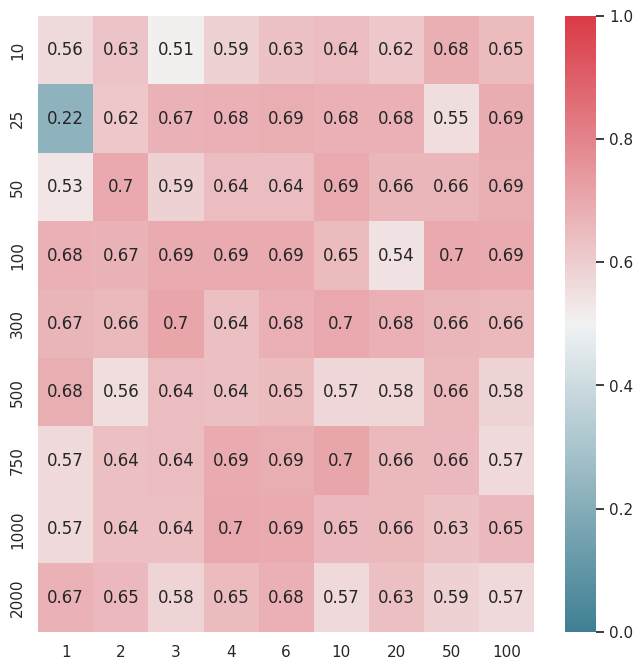

Write Python code to recreate this figure. (Note: this script raises an exception after producing the figure.)
import numpy as np
import matplotlib.pyplot as plt
import pandas as pd
import seaborn as sns


windows = [1,2,3, 4, 6, 10, 20, 50, 100]
sizes = [10, 25, 50, 100, 300, 500, 750, 1000, 2000]
# word2vec = Word2VecSimple(min_count = 0, size = size, window = window, vectorization_function = "max") #vectorization_function maxmin, max, avg
raw_results = [[[0.5078864353312302, 0.5468053491827638, 0.6562847608453838, 0.5476190476190476, 0.5062893081761005, 0.5070866141732284, 0.5094339622641509, 0.6585365853658537, 0.5078864353312302, 0.6787620064034152], [0.6254295532646048, 0.6290598290598289, 0.6301369863013698, 0.6301369863013698, 0.6267123287671234, 0.6267123287671234, 0.62778730703259, 0.62778730703259, 0.6254295532646048, 0.6267123287671234], [0.49800796812749004, 0.503968253968254, 0.5049701789264414, 0.4970178926441352, 0.4970178926441352, 0.4970178926441352, 0.4990019960079841, 0.4970178926441352, 0.4990019960079841, 0.568904593639576], [0.5862068965517241, 0.5862068965517241, 0.5862068965517241, 0.5862068965517241, 0.5862068965517241, 0.5862068965517241, 0.5862068965517241, 0.5862068965517241, 0.5862068965517241, 0.5862068965517241], [0.6331658291457287, 0.6331658291457287, 0.6323713927227101, 0.6331658291457287, 0.6323713927227101, 0.6309226932668329, 0.6323713927227101, 0.6331658291457287, 0.6331658291457287, 0.6331658291457287], [0.6420664206642066, 0.6420664206642066, 0.6420664206642066, 0.6420664206642066, 0.6428571428571429, 0.6420664206642066, 0.6428571428571429, 0.6428571428571429, 0.6420664206642066, 0.6428571428571429], [0.632258064516129, 0.606951871657754, 0.628719275549806, 0.6304909560723515, 0.6045272969374168, 0.6077643908969209, 0.6269430051813472, 0.627906976744186, 0.6053333333333334, 0.6008010680907877], [0.6825053995680345, 0.6803455723542117, 0.6810344827586207, 0.681081081081081, 0.6803455723542117, 0.6803455723542117, 0.6817691477885652, 0.679611650485437, 0.6803455723542117, 0.6803455723542117], [0.6467661691542289, 0.6475716064757161, 0.6501240694789082, 0.6468401486988846, 0.6509316770186335, 0.6493184634448574, 0.6475716064757161, 0.6493184634448574, 0.6484472049689441, 0.6485148514851486]], [[0.22564102564102564, 0.2222222222222222, 0.22279792746113988, 0.2262210796915167, 0.22395833333333334, 0.22279792746113988, 0.22564102564102564, 0.2222222222222222, 0.22279792746113988, 0.22564102564102564], [0.6175942549371634, 0.6175942549371634, 0.6175942549371634, 0.6162162162162164, 0.6175942549371634, 0.6153846153846154, 0.6175942549371634, 0.6173285198555958, 0.6175942549371634, 0.6162162162162164], [0.6745718050065876, 0.6745718050065876, 0.6737120211360634, 0.6745718050065876, 0.6737120211360634, 0.6736842105263157, 0.6745718050065876, 0.6736842105263157, 0.6746031746031745, 0.6737120211360634], [0.676923076923077, 0.6784869976359339, 0.6784869976359339, 0.676923076923077, 0.6761565836298933, 0.6761565836298933, 0.6777251184834124, 0.676923076923077, 0.6777251184834124, 0.6784869976359339], [0.6821345707656613, 0.6806039488966318, 0.6873563218390805, 0.6881472957422325, 0.6873563218390805, 0.6858457997698505, 0.6858457997698505, 0.6829268292682926, 0.6866359447004609, 0.6836616454229432], [0.6777251184834124, 0.6800947867298579, 0.6785290628706999, 0.6761565836298933, 0.6800947867298579, 0.6777251184834124, 0.6785290628706999, 0.6792899408284023, 0.6800947867298579, 0.6785290628706999], [0.6788008565310492, 0.6788399570354458, 0.6802575107296137, 0.6788008565310492, 0.6773847802786709, 0.6773847802786709, 0.6788008565310492, 0.6773847802786709, 0.6773847802786709, 0.6802575107296137], [0.5515151515151514, 0.5537065052950076, 0.5537065052950076, 0.5515151515151514, 0.5515151515151514, 0.5515151515151514, 0.5537065052950076, 0.5515151515151514, 0.5515151515151514, 0.5515151515151514], [0.6882217090069284, 0.6867052023121388, 0.6867052023121388, 0.6882217090069284, 0.6882217090069284, 0.6882217090069284, 0.6867052023121388, 0.6882217090069284, 0.6867052023121388, 0.6882217090069284]], [[0.5345622119815668, 0.5345622119815668, 0.5345622119815668, 0.5345622119815668, 0.5345622119815668, 0.5337423312883437, 0.5345622119815668, 0.5345622119815668, 0.5345622119815668, 0.5345622119815668], [0.6964285714285715, 0.6941964285714286, 0.6972067039106146, 0.6957494407158837, 0.6948775055679288, 0.6972067039106146, 0.6941964285714286, 0.6957494407158837, 0.6972067039106146, 0.6957494407158837], [0.5904059040590407, 0.5884543761638734, 0.5904059040590407, 0.5904059040590407, 0.5904059040590407, 0.5862708719851576, 0.5884543761638734, 0.5904059040590407, 0.5904059040590407, 0.5904059040590407], [0.6402188782489739, 0.6431478968792401, 0.6421768707482992, 0.6402188782489739, 0.6402188782489739, 0.6420765027322404, 0.6413043478260869, 0.6413043478260869, 0.6420765027322404, 0.6429548563611491], [0.6403269754768393, 0.6420765027322404, 0.6403269754768393, 0.6403269754768393, 0.6403269754768393, 0.6403269754768393, 0.6403269754768393, 0.6403269754768393, 0.6420765027322404, 0.6403269754768393], [0.6915254237288136, 0.6915254237288136, 0.6878547105561861, 0.6915254237288136, 0.6923076923076923, 0.6915254237288136, 0.6997792494481236, 0.6915254237288136, 0.6878547105561861, 0.6900452488687783], [0.661558109833972, 0.661558109833972, 0.661558109833972, 0.661558109833972, 0.661558109833972, 0.661558109833972, 0.661558109833972, 0.661558109833972, 0.661558109833972, 0.661558109833972], [0.6607142857142857, 0.6607142857142857, 0.6624203821656051, 0.6607142857142857, 0.6607142857142857, 0.6607142857142857, 0.6607142857142857, 0.6607142857142857, 0.6607142857142857, 0.6607142857142857], [0.6872146118721462, 0.6887115165336374, 0.6872146118721462, 0.6872146118721462, 0.6887115165336374, 0.6872146118721462, 0.6864310148232612, 0.6872146118721462, 0.6872146118721462, 0.6872146118721462]], [[0.6775599128540305, 0.6795698924731183, 0.6775599128540305, 0.6775599128540305, 0.6775599128540305, 0.6775599128540305, 0.6768226332970619, 0.6768226332970619, 0.6768226332970619, 0.6775599128540305], [0.6695938529088913, 0.6695938529088913, 0.6695938529088913, 0.6695938529088913, 0.6695938529088913, 0.6695938529088913, 0.6695938529088913, 0.6695938529088913, 0.6695938529088913, 0.6695938529088913], [0.692488262910798, 0.6916764361078547, 0.6916764361078547, 0.692488262910798, 0.6916764361078547, 0.6916764361078547, 0.692488262910798, 0.692488262910798, 0.6916764361078547, 0.692488262910798], [0.6931155192532089, 0.6931155192532089, 0.6923076923076922, 0.6931155192532089, 0.6923076923076922, 0.6923076923076922, 0.6931155192532089, 0.6923076923076922, 0.6931155192532089, 0.6923076923076922], [0.6948356807511737, 0.6948356807511737, 0.694021101992966, 0.694021101992966, 0.6948356807511737, 0.6948356807511737, 0.6948356807511737, 0.6933019976498237, 0.6933019976498237, 0.692488262910798], [0.6494178525226391, 0.6494178525226391, 0.6494178525226391, 0.6494178525226391, 0.6494178525226391, 0.6494178525226391, 0.6485788113695089, 0.6494178525226391, 0.6477419354838709, 0.6494178525226391], [0.5430016863406408, 0.5430016863406408, 0.5430016863406408, 0.5430016863406408, 0.5451505016722408, 0.5430016863406408, 0.5451505016722408, 0.5451505016722408, 0.5430016863406408, 0.5451505016722408], [0.6960451977401131, 0.6960451977401131, 0.6960451977401131, 0.6960451977401131, 0.6960451977401131, 0.6960451977401131, 0.6960451977401131, 0.6960451977401131, 0.6960451977401131, 0.6960451977401131], [0.6960451977401131, 0.6938775510204082, 0.6938775510204082, 0.6938775510204082, 0.6960451977401131, 0.6960451977401131, 0.6952595936794582, 0.6938775510204082, 0.6938775510204082, 0.6938775510204082]], [[0.6666666666666667, 0.6666666666666667, 0.6666666666666667, 0.6658653846153846, 0.6666666666666667, 0.6666666666666667, 0.6666666666666667, 0.6658653846153846, 0.6658653846153846, 0.6666666666666667], [0.6577669902912622, 0.6577669902912622, 0.6553398058252428, 0.6561360874848117, 0.6577669902912622, 0.6561360874848117, 0.6577669902912622, 0.6553398058252428, 0.6561360874848117, 0.6577669902912622], [0.7037037037037036, 0.7037037037037036, 0.7037037037037036, 0.7037037037037036, 0.7037037037037036, 0.7037037037037036, 0.7037037037037036, 0.7037037037037036, 0.7037037037037036, 0.7037037037037036], [0.6370757180156659, 0.6388526727509779, 0.6370757180156659, 0.6370757180156659, 0.6370757180156659, 0.6388526727509779, 0.6370757180156659, 0.6370757180156659, 0.6370757180156659, 0.6370757180156659], [0.6816037735849056, 0.6816037735849056, 0.6737841043890866, 0.6816037735849056, 0.6816037735849056, 0.6737841043890866, 0.6737841043890866, 0.6816037735849056, 0.6737841043890866, 0.6816037735849056], [0.7025813692480359, 0.6996625421822272, 0.6996625421822272, 0.7003367003367003, 0.7003367003367003, 0.7003367003367003, 0.7004504504504505, 0.7003367003367003, 0.6996625421822272, 0.6996625421822272], [0.6792452830188679, 0.6761565836298933, 0.680047225501771, 0.6769596199524941, 0.6761565836298933, 0.6784452296819787, 0.6784452296819787, 0.6768867924528302, 0.6753554502369669, 0.6799531066822978], [0.6623711340206186, 0.6623711340206186, 0.6623711340206186, 0.6623711340206186, 0.6615186615186615, 0.6615186615186615, 0.6623711340206186, 0.6623711340206186, 0.6632390745501285, 0.6623711340206186], [0.6553966189856957, 0.6553966189856957, 0.6691823899371069, 0.6545454545454545, 0.657142857142857, 0.6553966189856957, 0.6580310880829016, 0.6649810366624526, 0.6580310880829016, 0.6580310880829016]], [[0.6837606837606837, 0.6844349680170576, 0.6844349680170576, 0.6825053995680345, 0.6837606837606837, 0.6839266450916937, 0.6844349680170576, 0.6837060702875399, 0.6865671641791046, 0.6837606837606837], [0.5577211394302848, 0.5585585585585585, 0.556390977443609, 0.5555555555555557, 0.5585585585585585, 0.556390977443609, 0.5585585585585585, 0.5577211394302848, 0.5555555555555557, 0.556390977443609], [0.6429548563611491, 0.6429548563611491, 0.6429548563611491, 0.6429548563611491, 0.6420765027322404, 0.6429548563611491, 0.6420765027322404, 0.6429548563611491, 0.6429548563611491, 0.6429548563611491], [0.6374829001367989, 0.6364883401920439, 0.641200545702592, 0.6374829001367989, 0.6383561643835616, 0.641200545702592, 0.6374829001367989, 0.641200545702592, 0.6374829001367989, 0.6374829001367989], [0.6485013623978201, 0.6504065040650405, 0.6494565217391304, 0.6457765667574932, 0.6512890094979648, 0.6504065040650405, 0.6467391304347826, 0.6504065040650405, 0.6467391304347826, 0.6512890094979648], [0.5714285714285715, 0.5710102489019033, 0.5722627737226278, 0.5730994152046784, 0.5714285714285715, 0.5743440233236152, 0.5701754385964912, 0.56973293768546, 0.5735080058224165, 0.5714285714285715], [0.576419213973799, 0.5800865800865801, 0.5755813953488372, 0.5755813953488372, 0.5751824817518248, 0.5743440233236152, 0.5743440233236152, 0.5776487663280117, 0.5780346820809248, 0.577259475218659], [0.6589446589446589, 0.6589446589446589, 0.6589446589446589, 0.6606683804627249, 0.6571798188874516, 0.6589446589446589, 0.655483870967742, 0.6589446589446589, 0.6589147286821705, 0.6606683804627249], [0.5701624815361891, 0.5701624815361891, 0.6910656620021529, 0.5701624815361891, 0.5701624815361891, 0.5701624815361891, 0.5710059171597633, 0.5701624815361891, 0.5701624815361891, 0.5701624815361891]], [[0.5648414985590778, 0.5751072961373391, 0.5730659025787965, 0.5669064748201439, 0.573466476462197, 0.5751072961373391, 0.5652797704447634, 0.5722460658082975, 0.5624103299856528, 0.5685714285714285], [0.6381842456608812, 0.6336898395721926, 0.6336898395721926, 0.6381842456608812, 0.6381842456608812, 0.6345381526104418, 0.6336898395721926, 0.6345381526104418, 0.6373333333333334, 0.6345381526104418], [0.6421768707482992, 0.6440217391304348, 0.6421768707482992, 0.645945945945946, 0.6441136671177267, 0.6441136671177267, 0.6421768707482992, 0.645945945945946, 0.6441136671177267, 0.645945945945946], [0.6927784577723378, 0.6928746928746929, 0.6936274509803921, 0.696078431372549, 0.6936274509803921, 0.6904176904176903, 0.6920245398773007, 0.6928746928746929, 0.6912669126691268, 0.6912669126691268], [0.6844783715012722, 0.6870229007633587, 0.6861499364675985, 0.6846153846153846, 0.6862244897959183, 0.6844783715012722, 0.6870229007633587, 0.6845466155810983, 0.6862244897959183, 0.6854219948849104], [0.703883495145631, 0.7047387606318348, 0.703883495145631, 0.703883495145631, 0.703883495145631, 0.703883495145631, 0.7047387606318348, 0.703883495145631, 0.703883495145631, 0.7047387606318348], [0.6580645161290323, 0.6633291614518146, 0.655483870967742, 0.6658291457286433, 0.6563307493540051, 0.6649937264742785, 0.6572164948453608, 0.654639175257732, 0.6572164948453608, 0.6563307493540051], [0.6580976863753213, 0.650259067357513, 0.6598726114649681, 0.6580976863753213, 0.6598726114649681, 0.6519480519480519, 0.6493506493506493, 0.6563706563706564, 0.6589446589446589, 0.6590038314176245], [0.5780346820809248, 0.5676077265973254, 0.5590433482810164, 0.5680473372781065, 0.5759768451519537, 0.5620328849028401, 0.5784883720930234, 0.5722627737226278, 0.5637982195845698, 0.5739385065885798]], [[0.5702005730659025, 0.5702005730659025, 0.5702005730659025, 0.5702005730659025, 0.5660919540229885, 0.5702005730659025, 0.5702005730659025, 0.5702005730659025, 0.5660919540229885, 0.5660919540229885], [0.6350974930362117, 0.6333333333333333, 0.639777468706537, 0.6359832635983264, 0.639777468706537, 0.6342141863699583, 0.638888888888889, 0.6384720327421555, 0.6371191135734071, 0.6342141863699583], [0.6408839779005525, 0.64, 0.639777468706537, 0.64, 0.64, 0.6407766990291263, 0.639777468706537, 0.6408839779005525, 0.64, 0.6408839779005525], [0.7028360049321825, 0.7019704433497537, 0.7044334975369458, 0.7019704433497537, 0.7019704433497537, 0.7019704433497537, 0.7061668681983072, 0.7028360049321825, 0.7019704433497537, 0.7028360049321825], [0.6956521739130435, 0.6956521739130435, 0.6956521739130435, 0.6956521739130435, 0.6956521739130435, 0.6931677018633541, 0.6956521739130435, 0.6923076923076923, 0.6923076923076923, 0.6940298507462687], [0.6538952745849297, 0.6547314578005115, 0.6529562982005142, 0.6555697823303457, 0.6538952745849297, 0.6556122448979592, 0.6537966537966537, 0.6556122448979592, 0.6564495530012772, 0.6538952745849297], [0.6675, 0.6563706563706564, 0.6580976863753213, 0.6563706563706564, 0.6563706563706564, 0.6563706563706564, 0.6563706563706564, 0.658974358974359, 0.6555269922879178, 0.6563706563706564], [0.6355140186915889, 0.6355140186915889, 0.631578947368421, 0.6307277628032345, 0.6324324324324324, 0.6324324324324324, 0.631578947368421, 0.6239782016348774, 0.6338215712383488, 0.6355140186915889], [0.6563706563706564, 0.6545924967658474, 0.6545924967658474, 0.6493506493506493, 0.6572528883183569, 0.6563706563706564, 0.6563706563706564, 0.646830530401035, 0.6563706563706564, 0.6563706563706564]], [[0.6730083234244947, 0.672209026128266, 0.672189349112426, 0.672209026128266, 0.672189349112426, 0.672189349112426, 0.6714116251482799, 0.676923076923077, 0.67458432304038, 0.6737841043890866], [0.6542056074766354, 0.6542056074766354, 0.6542056074766354, 0.6542056074766354, 0.6559571619812583, 0.6550802139037434, 0.6550802139037434, 0.6542056074766354, 0.6542056074766354, 0.6542056074766354], [0.5809248554913294, 0.5816618911174786, 0.5800865800865801, 0.5809248554913294, 0.5800865800865801, 0.5816618911174786, 0.5800865800865801, 0.5800865800865801, 0.5824964131994261, 0.5809248554913294], [0.6511627906976745, 0.6520547945205478, 0.6511627906976745, 0.6538987688098495, 0.6501377410468319, 0.6538987688098495, 0.6538987688098495, 0.6511627906976745, 0.6520547945205478, 0.6520547945205478], [0.678709677419355, 0.678709677419355, 0.6804657179818887, 0.6803069053708439, 0.6795865633074936, 0.6778350515463918, 0.6785714285714285, 0.6803069053708439, 0.6785714285714285, 0.6794380587484036], [0.5816618911174786, 0.5680473372781065, 0.5684830633284241, 0.5680473372781065, 0.5659259259259258, 0.5680473372781065, 0.5667655786350148, 0.5667655786350148, 0.5672082717872968, 0.5680473372781065], [0.6270270270270271, 0.6336898395721926, 0.6261808367071525, 0.6345381526104418, 0.673992673992674, 0.6261808367071525, 0.6270270270270271, 0.6345381526104418, 0.6336898395721926, 0.6328437917222963], [0.5781021897810219, 0.695837780149413, 0.5781021897810219, 0.5781021897810219, 0.577259475218659, 0.5781021897810219, 0.5781021897810219, 0.576419213973799, 0.577259475218659, 0.5781021897810219], [0.5693215339233039, 0.563338301043219, 0.5693215339233039, 0.5625, 0.564179104477612, 0.5809248554913294, 0.5701624815361891, 0.5710059171597633, 0.5701624815361891, 0.5710059171597633]]]
results = np.array(raw_results)
results_mean = np.mean(results, 2)

df = pd.DataFrame(data=results_mean, columns=windows, index=sizes)
#df = df.pivot_table("Size of feature vectors", "Window", "val")

sns.set(style="white")
f, ax = plt.subplots(figsize=(8, 8))
cmap = sns.diverging_palette(220, 10, as_cmap=True)
sns.heatmap(df, cmap=cmap,  vmax=1.0, vmin=0.0,
               ax=ax, annot=True)

sns.plt.show()